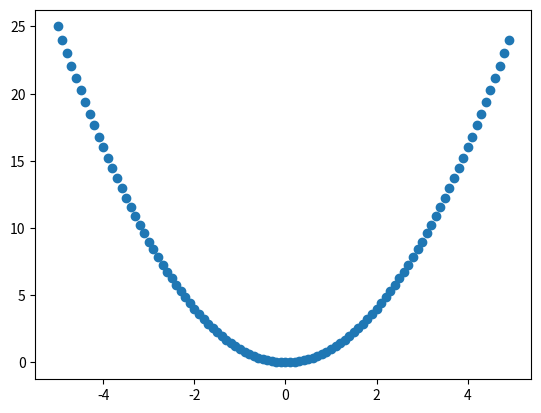

This chart was generated by the following Python code:
from numpy import arange
from matplotlib import pyplot


def objective(x):
    return x ** 2.0


r_min, r_max = -5.0, 5.0
inputs = arange(r_min, r_max, 0.1)
results = objective(inputs)
pyplot.scatter(inputs, results)
pyplot.show()
